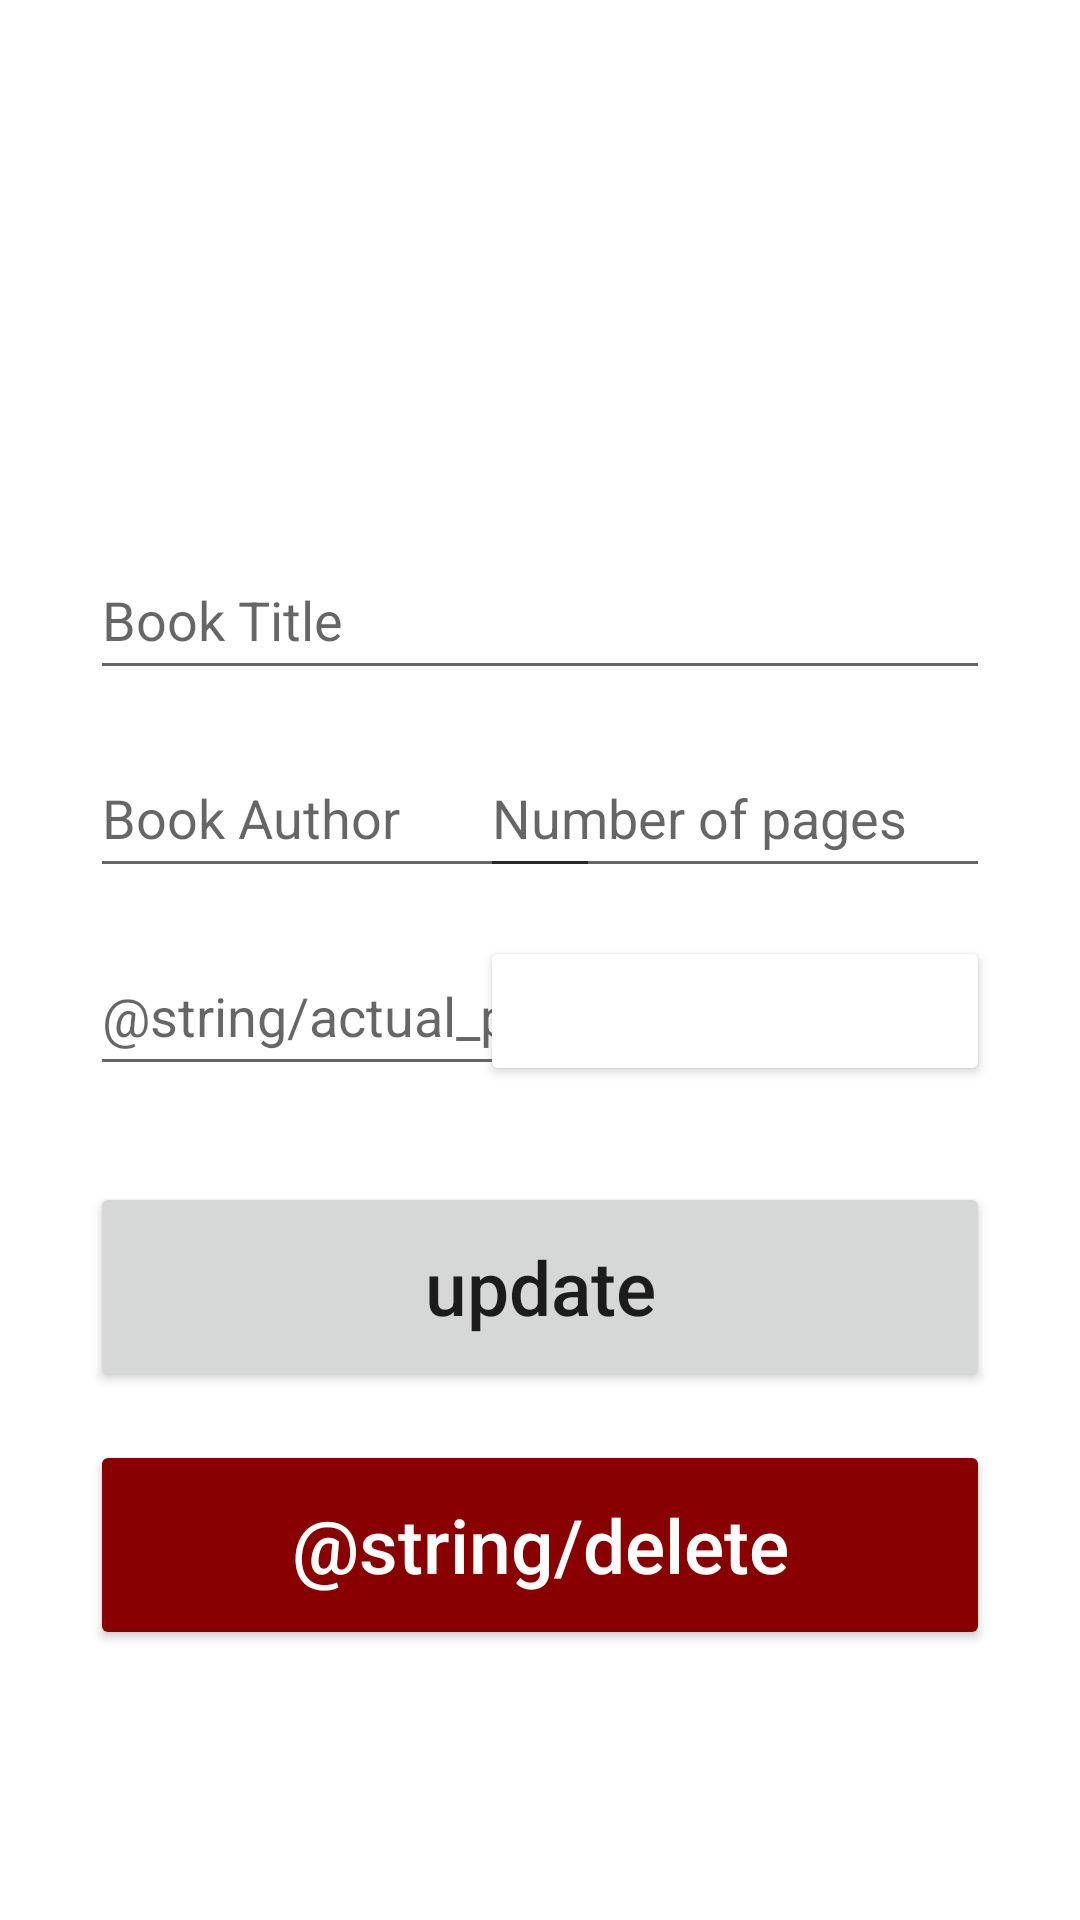

This screen was rendered from an Android layout file. Write that file and the resources it references.
<!-- AndroidManifest.xml: application theme Theme.FollowRead -->
<!-- res/layout/activity_update.xml -->
<?xml version="1.0" encoding="utf-8"?>
<androidx.constraintlayout.widget.ConstraintLayout xmlns:android="http://schemas.android.com/apk/res/android"
    xmlns:app="http://schemas.android.com/apk/res-auto"
    xmlns:tools="http://schemas.android.com/tools"
    android:layout_width="match_parent"
    android:layout_height="match_parent"
    tools:context=".AddActivity"
    tools:ignore="AutoFill"
    android:padding="30dp"
    >

    <EditText
        android:id="@+id/title_input2"
        android:layout_width="match_parent"
        android:layout_height="50dp"
        android:layout_marginTop="150dp"
        android:ems="10"
        android:hint="@string/book_title"
        android:inputType="textPersonName"
        app:layout_constraintEnd_toEndOf="parent"
        app:layout_constraintStart_toStartOf="parent"
        app:layout_constraintTop_toTopOf="parent" />

    <Space android:id="@+id/dummy"
        android:layout_width="0dp"
        android:layout_height="0dp"
        android:layout_centerHorizontal="true"
        android:visibility="invisible"
        tools:ignore="MissingConstraints"
        app:layout_constraintStart_toStartOf="parent"
        app:layout_constraintTop_toBottomOf="@+id/title_input2"/>

    <EditText
        android:id="@+id/author_input2"
        android:layout_width="170dp"
        android:layout_height="50dp"
        android:layout_marginTop="16dp"
        android:ems="10"
        android:hint="@string/book_author"
        android:inputType="textPersonName"
        app:layout_constraintStart_toStartOf="parent"
        app:layout_constraintTop_toBottomOf="@+id/dummy" />

    <EditText
        android:id="@+id/pages_input2"
        android:layout_width="170dp"
        android:layout_height="50dp"
        android:layout_marginTop="16dp"
        android:ems="10"
        android:hint="@string/number_of_pages"
        android:inputType="textPersonName"
        app:layout_constraintEnd_toEndOf="@+id/title_input2"
        app:layout_constraintTop_toBottomOf="@+id/dummy" />

    <EditText
        android:id="@+id/position_input2"
        android:layout_width="170dp"
        android:layout_height="50dp"
        android:layout_marginTop="16dp"
        android:ems="10"
        android:hint="@string/actual_position"
        android:inputType="textPersonName"
        app:layout_constraintStart_toStartOf="parent"
        app:layout_constraintTop_toBottomOf="@+id/author_input2" />

    <Button
        android:id="@+id/finishDate_button2"
        android:layout_width="170dp"
        android:layout_height="50dp"
        android:layout_marginTop="16dp"
        android:backgroundTint="#fff"
        app:strokeColor="@color/black"
        app:strokeWidth="2dp"

        style="@android:style/Widget.DatePicker"
        app:layout_constraintStart_toStartOf="@+id/pages_input2"
        app:layout_constraintTop_toBottomOf="@+id/pages_input2"/>

    <Button
        android:id="@+id/update_button"
        android:layout_width="match_parent"
        android:layout_height="70dp"
        android:layout_marginTop="32dp"
        android:text="update"
        android:textAllCaps="false"
        android:textSize="25sp"
        app:layout_constraintEnd_toEndOf="parent"
        app:layout_constraintHorizontal_bias="0.51"
        app:layout_constraintStart_toStartOf="parent"
        app:layout_constraintTop_toBottomOf="@+id/position_input2" />

    <Button
        android:id="@+id/delete_button"
        android:layout_width="match_parent"
        android:layout_height="70dp"
        android:layout_marginTop="16dp"
        android:text="@string/delete"
        android:textAllCaps="false"
        android:textColor="#fff"
        android:textSize="25sp"
        android:backgroundTint="#880000"
        app:layout_constraintEnd_toEndOf="parent"
        app:layout_constraintHorizontal_bias="0.733"
        app:layout_constraintStart_toStartOf="parent"
        app:layout_constraintTop_toBottomOf="@+id/update_button" />
</androidx.constraintlayout.widget.ConstraintLayout>
<!-- resources referenced by this layout -->
<resources>
  <string name="book_author">Book Author</string>
  <string name="book_title">Book Title</string>
  <string name="number_of_pages">Number of pages</string>
  <style name="Theme.FollowRead" parent="Theme.MaterialComponents.DayNight.DarkActionBar">
          
          <item name="colorPrimary">@color/purple_500</item>
          <item name="colorPrimaryVariant">@color/purple_700</item>
          <item name="colorOnPrimary">@color/white</item>
          
          <item name="colorSecondary">@color/teal_200</item>
          <item name="colorSecondaryVariant">@color/teal_700</item>
          <item name="colorOnSecondary">@color/black</item>
          
          <item name="android:statusBarColor" tools:targetApi="l">?attr/colorPrimaryVariant</item>
          
      </style>
  <!-- not gathered from this repository: default colours our renderer supplied (Android Studio template values) -->
  <color name="purple_500">#FF6200EE</color>
  <color name="purple_700">#FF3700B3</color>
  <color name="teal_200">#FF03DAC5</color>
  <color name="teal_700">#FF018786</color>
  <color name="black">#FF000000</color>
  <color name="white">#FFFFFFFF</color>
</resources>
